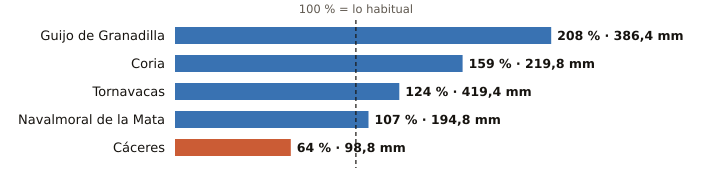

Values plotted in this chart, from the file beside it:
estacion, provincia, indicativo, mm_otono, referencia_mm, pct, periodo_referencia, hasta, hora
Guijo de Granadilla, Cáceres, 3503, 386.4, 186.0, 208, 1991-2025, 2026-11-13, 6
Coria, Cáceres, 3526X, 219.8, 137.9, 159, 1991-2020, 2026-11-13, 6
Tornavacas, Cáceres, 3514B, 419.4, 337.6, 124, 2008-2025, 2026-11-13, 6
Navalmoral de la Mata, Cáceres, 3434X, 194.8, 182.3, 107, 2002-2025, 2026-11-13, 6
Cáceres, Cáceres, 3469A, 98.8, 155.4, 64, 1991-2020, 2026-11-13, 6
